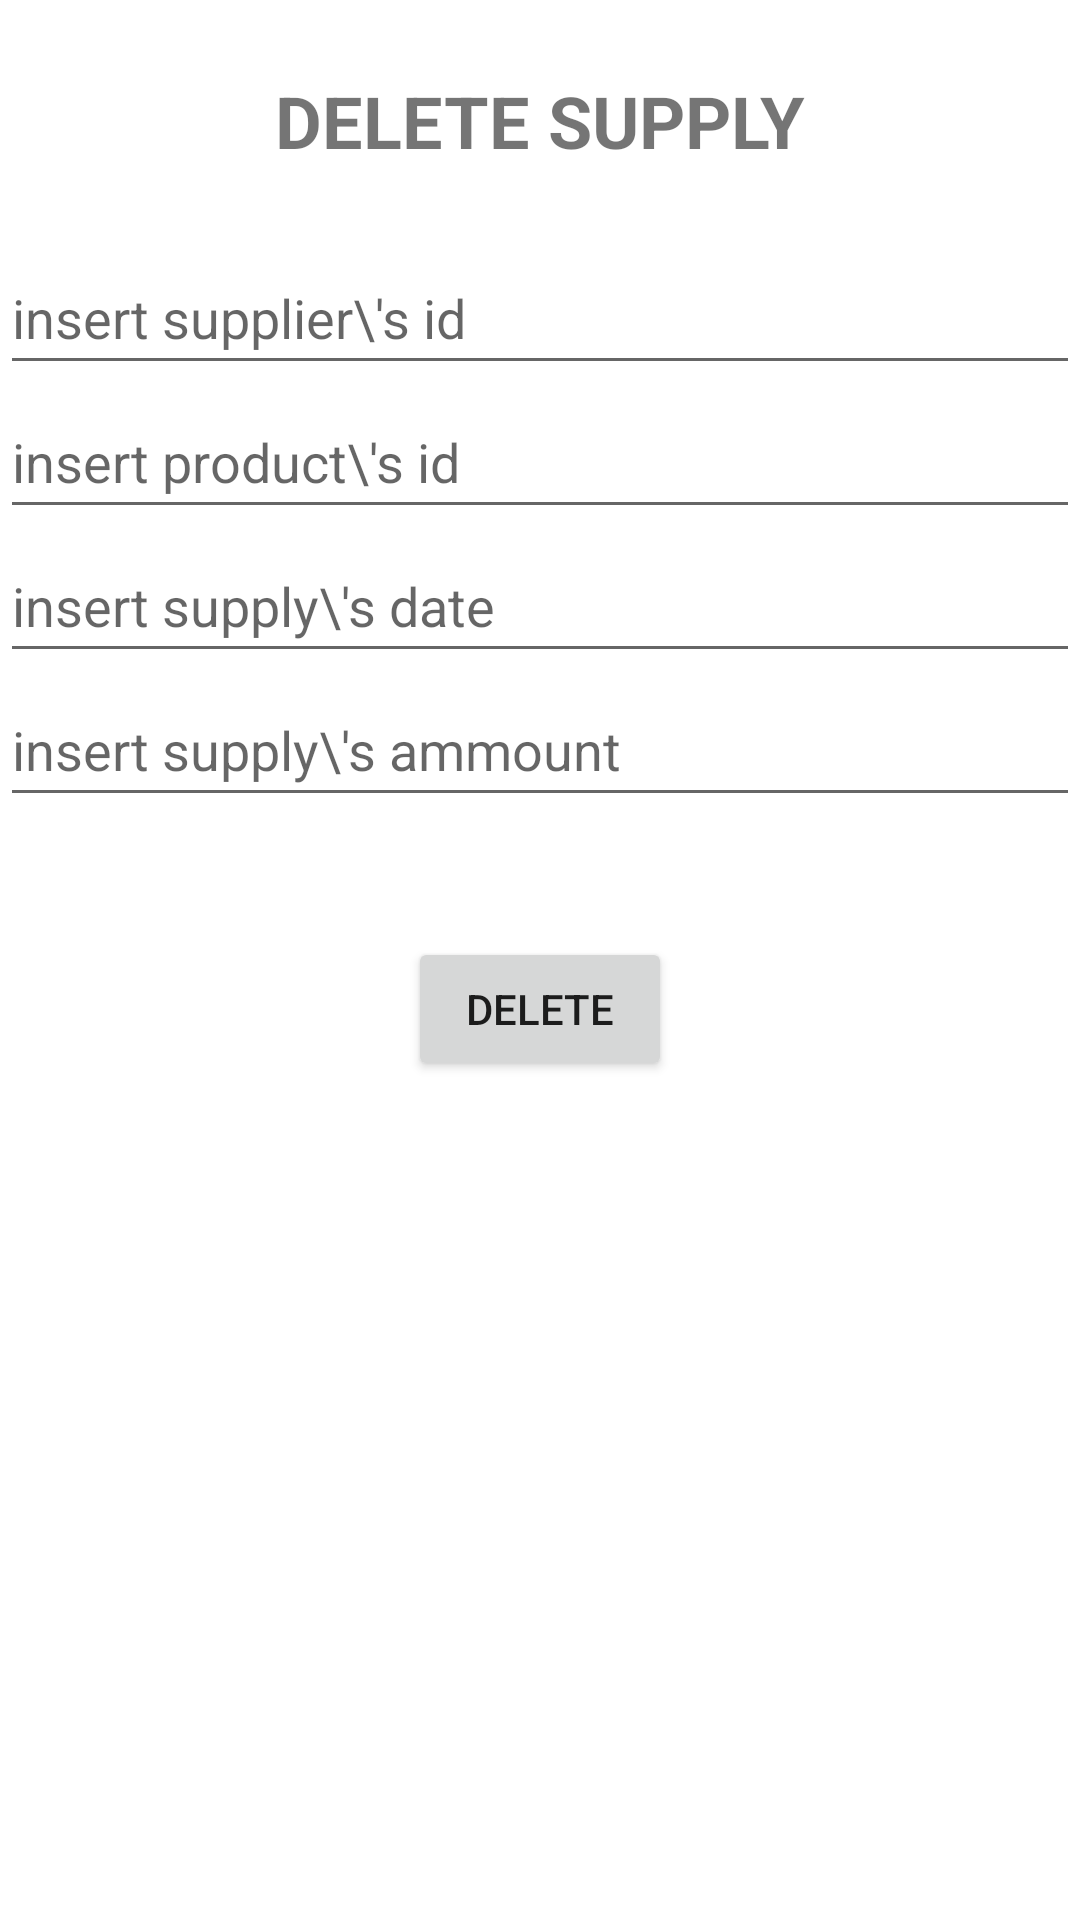

The Android layout XML behind this screen, and the referenced resources:
<!-- AndroidManifest.xml: fallback theme Theme.MaterialComponents.DayNight.NoActionBar -->
<!-- res/layout/fragment_delete_supply.xml -->
<?xml version="1.0" encoding="utf-8"?>
<LinearLayout
    xmlns:android="http://schemas.android.com/apk/res/android"
    xmlns:tools="http://schemas.android.com/tools"
    android:layout_width="match_parent"
    android:layout_height="match_parent"
    android:orientation="vertical"
    tools:context=".deleteSupplyFragment">

    <TextView
        android:id="@+id/textViewDelSup"
        android:layout_width="match_parent"
        android:layout_height="wrap_content"
        android:text="DELETE SUPPLY"
        android:layout_gravity="center_horizontal"
        android:textAlignment="center"
        android:textStyle="bold"
        android:textSize="24dp"
        android:layout_margin="24dp"/>

    <EditText
        android:id="@+id/editTextDelSupCID"
        android:layout_width="match_parent"
        android:layout_height="wrap_content"
        android:ems="10"
        android:hint="insert supplier\'s id"
        android:inputType="textPersonName"
        android:minHeight="48dp" />

    <EditText
        android:id="@+id/editTextDelSupPID"
        android:layout_width="match_parent"
        android:layout_height="wrap_content"
        android:ems="10"
        android:hint="insert product\'s id"
        android:inputType="textPersonName"
        android:minHeight="48dp" />

    <EditText
        android:id="@+id/editTextDelSupDate"
        android:layout_width="match_parent"
        android:layout_height="wrap_content"
        android:ems="10"
        android:hint="insert supply\'s date"
        android:inputType="textPersonName"
        android:minHeight="48dp" />

    <EditText
        android:id="@+id/editTextDelSupAmmount"
        android:layout_width="match_parent"
        android:layout_height="wrap_content"
        android:ems="10"
        android:hint="insert supply\'s ammount"
        android:inputType="textPersonName"
        android:minHeight="48dp" />

    <Button
        android:id="@+id/btnDelSup"
        android:layout_width="wrap_content"
        android:layout_height="wrap_content"
        android:layout_marginTop="40dp"
        android:text="DELETE"
        android:layout_gravity="center_horizontal"/>
</LinearLayout>
<!-- resources referenced by this layout -->
<resources>

</resources>
